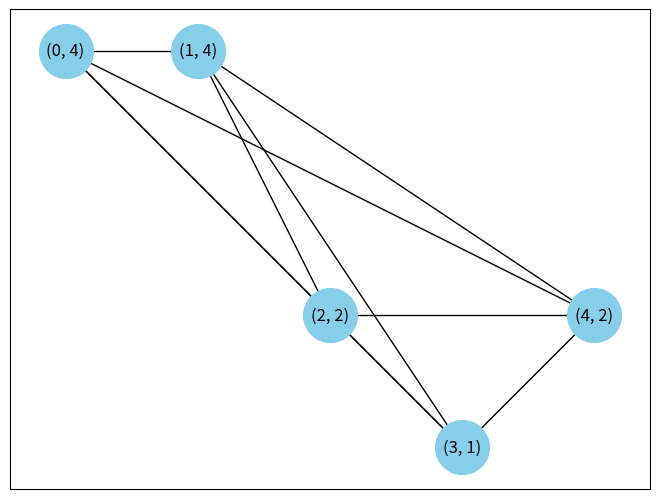

Reproduce this figure in Python. (Note: this script raises an exception after producing the figure.)
import math
import random

import numpy as np
import matplotlib.pyplot as plt; 
import networkx as nx
from matplotlib.animation import FuncAnimation
import matplotlib.colors as mcolors

# Define the distance function
def dist(u, v):
    if u is None:
        u = [0,0] 
    if v is None:
        v = [0,0]
       
    return math.sqrt((u[0]-v[0])**2 + (u[1]-v[1])**2)


# Define the k-robot assignment algorithm
def k_robot_assignment(W, L):
    n = len(W)
    k = len(W[0])
    T = [[] for i in range(k)]
    T_dep = [None for i in range(k)]
    x_dep = [None for i in range(k)]
    for i in range(n):
        w = W[i]
        min_cost = float('inf')
        min_j = None
        for j in range(k):
            cost = dist(w, x_dep[j]) + L
            if cost < min_cost:
                min_cost = cost
                min_j = j
        T[min_j].append(W[i][0])

        if T_dep[min_j] is None or w[1] > W[T_dep[min_j]][1]:
            T_dep[min_j] = len(T[min_j])-1
            x_dep[min_j] = w
    for j in range(k):
        if T_dep[j] is None:
            return False
        T_dep[j] = T[j][T_dep[j]]
    return T, T_dep, x_dep

# Define the single-robot schedule algorithm
def single_robot_schedule(T_weights, T_subtree,T_root):
    #n = len(T_weights)
    n = len(T_subtree)
    L = 0
    print("T_weights", T_weights)
    print("T_subtree", T_subtree) #index of the node in the original graph, not ID! 
    #print("T_root", T_root)
    index_of_t_root = T_subtree.index(T_root)
    #print("indexof T_root", index_of_t_root)
    for i in range(n)[index_of_t_root:]:
        w = T_weights[i][1]
        #print("w in single_robot_schedule", w)
        #L = max(L, dist(T[i][T_dep[i]], T[i][0]) + w)
        #w = T[i][0][1]
        node1 = T_weights[i]
        node2 = T_weights[(i+1) % n]
        #print("node1", node1)
        #print("node2", node2)
        #ITT kéne, hogyha a node1 node2 + w mint L akkor kirajzolni?
        L = max(L, dist(node1, node2) + w)

    return L

    
                 
#Define graph animation function
def draw_graph(self, pos,draw, subtrees ):
    if draw:
        nodes = list(self.nodes())
        print("nodes", nodes)
        node_colors = []
        for node in nodes: 
            #ehelyett bejárni
            if node in subtrees[0]:
                node_colors.append("red")
            elif node in subtrees[1]:
                node_colors.append("green")    
            else:
                node_colors.append("skyblue")

        nx.draw(self, pos, node_size=1500, cmap=mcolors.BASE_COLORS, node_color=node_colors,)

    plt.show()

# Define the main function
def main():
    # Define the weights of the nodes (node, weight)
    # original_weights = [(3, 2), (4, 3), (5, 2),(6, 1), (0, 1), (1, 1), (2, 1), (7, 3),(8, 2)]
    # original_weights = [(3, 2), (4, 3), (5, 2), (0, 5), (1, 1),(6, 1), (2, 1), (7, 3),(8, 2)]
    original_weights = [(1, 3), (2, 2), (3, 1), (4, 2), (0, 3)]
    # original_weights = [(1, 1), (2, 2), (4, 2), (0, 3),(3, 1)]
    # original_weights = []
    # for i in range(9):
    #     original_weights.append((i, random.randint(1,8)))
    # Define the number of robots
    k = 2
    # Compute the smallest and largest weights
    w_min = min(original_weights, key=lambda x: x[1])[1]
    w_max = max(original_weights, key=lambda x: x[1])[1]
    # Compute the value of m
    m = math.log2(w_max/w_min)
    # Round the weights to the nearest dyadic value
    weights = [(original_weight[0], 2**math.ceil(math.log2(original_weight[1]))) for original_weight in original_weights]
    
    #create the graph
    graph = nx.complete_graph(len(weights))
   
    for i in range(len(weights)):
        graph.add_nodes_from(weights[i])

    labels ={}
    for i in range(len(weights)):
        #set the node key as the label key and the label (which is the coord (id+weight)) as its value 
        labels[weights[i][0]] = weights[i]
 
    #pos
    pos = {weights[i][0]:weights[i] for i in range(len(weights))}
    print("pos", pos)
    
    nx.draw(graph, node_size=1500, node_color="skyblue",with_labels=True, pos=pos, labels=labels)
    plt.axis("on")
    plt.savefig("output/original_graph" +  ".png",
                bbox_inches='tight', dpi = 250)

    # Run the k-robot assignment algorithm
    L = 6 # Guess an upper bound for the optimal maximum weighted latency
    T = None
    while T is None:
        T = k_robot_assignment(weights, L)
        if T is None:
            L *= 2
    # Compute the maximum weighted latency of the schedule
    max_latency = 0
    print ("T", T)
    for j in range(k):
        j_subtree = T[0][j]
        #print("j_subtree", j_subtree)
        #print("weights", weights)
        T_j_weights = []
        for i in j_subtree:
            for w in weights:
                if i == w[0]:
                    T_j_weights.append(w)
           
        #print("T_j", T_j_weights)
        T_j_root = T[1][j]
        #print("T_j_root", T_j_root)
        T0_index = None
        for l in range(len(T[0])):
            #print('iteration',l)
            if T[1][j] in T[0][l]:
                T0_index = l
        T_j_subtree = T[0][T0_index]  
        #print("T_j_root 2", T_j_subtree)
       
        
        max_latency = max(max_latency, single_robot_schedule(T_j_weights, T_j_subtree,T_j_root))
    # Print the results
    print('***RESULTS***')
    print('Original weights:', original_weights)
    print('Dyadic weights:', weights)
    print('Subtrees represented by node ids:', T[0])
    print('Node ids and weights:', weights)
    print('Number of robots:', k)
    print('Minimized Maximum weighted latency:', max_latency)

    #save_animations(T[0])
    draw_graph(graph, pos, True, T[0]) 

    

#plt.ion()
    #plt.show()
    
    #draw_graph(graph, True)
    # plt.pause(100)

    # plt.ioff()    






if __name__ == '__main__':
    main()
